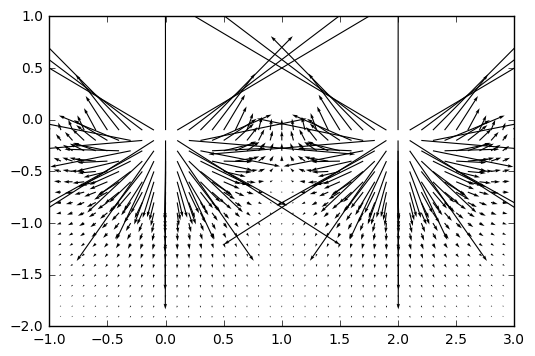

Values plotted in this chart, from the file beside it:
x, y, vertical, horizontal
-1.0, -2.0, -77720505938, -69661348575
-1.0, -1.9, -87971185542, -74877140807
-1.0, -1.8, -100003843872, -80312535871
-1.0, -1.7, -114167091819, -85829317425
-1.0, -1.6, -130865293510, -91197317917
-1.0, -1.5, -150553264351, -96052325735
-1.0, -1.4, -173717267769, -99838995541
-1.0, -1.3, -200831840268, -101736528244
-1.0, -1.2, -232276478016, -100567947388
-1.0, -1.1, -268189634288, -94701246044
-1.0, -1.0, -308231951361, -81965830852
-1.0, -0.9, -351232026720, -59634517607
-1.0, -0.8, -394708650168, -24561771975
-1.0, -0.7, -434324007048, 26384574960
-1.0, -0.6, -463446194942, 95439542459
-1.0, -0.5, -473186591397, 182521557022
-1.0, -0.4, -453446515838, 283467303726
-1.0, -0.3, -395431166945, 388624472375
-1.0, -0.2, -295453338094, 483035353174
-1.0, -0.1, -158623636532, 549356964030
-0.9, -2.0, -78582399820, -79378918046
-0.9, -1.9, -89416943329, -86329950166
-0.9, -1.8, -102290417681, -93866892469
-0.9, -1.7, -117660305405, -101925375132
-0.9, -1.6, -136084304335, -110354842685
-0.9, -1.5, -158231252296, -118868191551
-0.9, -1.4, -184882094929, -126967702266
-0.9, -1.3, -216908756154, -133839061233
-0.9, -1.2, -255209621337, -138205573438
-0.9, -1.1, -300566473809, -138139598209
-0.9, -1.0, -353369200785, -130843720709
-0.9, -0.9, -413135934596, -112450437303
-0.9, -0.8, -477753450305, -77960223858
-0.9, -0.7, -542414305156, -21553473615
-0.9, -0.6, -598404218729, 62350309277
-0.9, -0.5, -632277499201, 176865750329
-0.9, -0.4, -626527196080, 319141220123
-0.9, -0.3, -563222011390, 476506449405
-0.9, -0.2, -431291289324, 624857145254
-0.9, -0.1, -235309857127, 732774288872
-0.8, -2.0, -78439255028, -89488034190
-0.8, -1.9, -89646900626, -98371311177
-0.8, -1.8, -103111274046, -108297764934
-0.8, -1.7, -119399353410, -119317592715
-0.8, -1.6, -139231016448, -131417776010
-0.8, -1.5, -163514005819, -144469485084
-0.8, -1.4, -193378326109, -158143675331
-0.8, -1.3, -230199502612, -171778672132
-0.8, -1.2, -275588222456, -184178022894
-0.8, -1.1, -331302291647, -193313361142
-0.8, -1.0, -399000439027, -195912663874
-0.8, -0.9, -479702747910, -186945915214
-0.8, -0.8, -572757413476, -159111451406
-0.8, -0.7, -674083662860, -102630840131
-0.8, -0.6, -773599660016, -6026423268
-0.8, -0.5, -852325931313, 140988913782
-0.8, -0.4, -881001115216, 341309771341
-0.8, -0.3, -823921399259, 581211516370
-0.8, -0.2, -652008934847, 822654042768
-0.8, -0.1, -363640124988, 1006823459782
... 940 more rows
